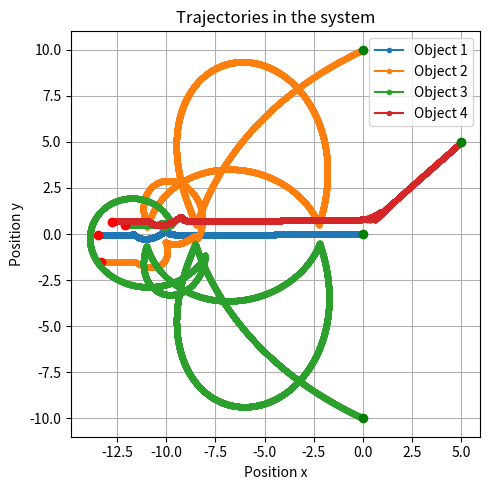
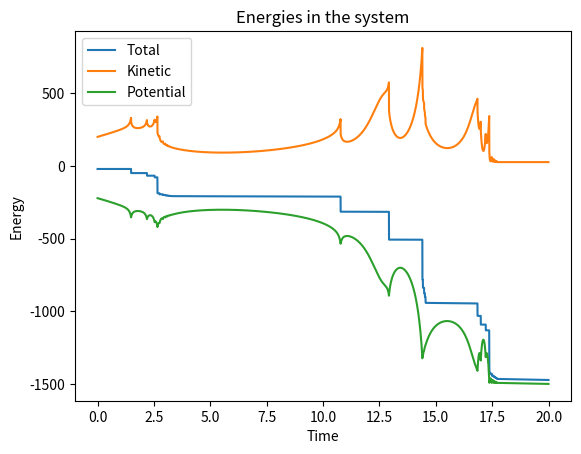

Generate these figures, in order, with matplotlib:
# A physical simulation of gravity between a chosen amount of objects.
# Now also with collision physics.

import numpy as np
import matplotlib.pyplot as plt
import time

#####   START of set up of parameters and initial conditions   #####
# Constants of the simulation
G = 1
dt = 1e-3  # timestep
N_steps = 20000
times = np.arange(N_steps) * dt
N_objects = 4
e = 0.8  # coefficient of restitution

# Make an array with the mass and radius of each object
masses = np.array([100, 10, 10, 1])
radii = np.array([1, 0.5, 0.5, 0.1])

# Make an array 'positions' to mark the positions of the objects
# Here positions[i] are the positions of all objects at timestep i,
# positions[i][j] is the position of object j at timestep i,
# positions[i][j][k] is the k-coordinate of object j at timestep i.
positions = np.zeros(shape=[N_steps, N_objects, 3])  # 3 for x, y, z coordinates

# Choose initial positions
positions[0][0] = np.array([0,0,0])
positions[0][1] = np.array([0,10,0])
positions[0][2] = np.array([0,-10,0])
positions[0][3] = np.array([5,5,0])

# Make an array 'velocities' to mark the velocities of the objects
# with the same structure as positions
velocities = np.zeros(shape=[N_steps, N_objects, 3])

# Choose initial velocities
velocities[0][0] = np.array([0,0,0])
velocities[0][1] = np.array([-4,-2,0])
velocities[0][2] = np.array([-4,2,0])
velocities[0][3] = np.array([-1,-1,0])

#####   END of setup   #####

print("Starting gravity simulation...")
start_time = time.time()

# Make sure the user input is consistent for masses/radii; 
# initial positions/velocities won't cause errors
if len(masses) != N_objects:
    raise KeyboardInterrupt(f"The number of masses ({len(masses)}) does not match the number of objects ({N_objects})!")
elif len(radii) != N_objects:
    raise KeyboardInterrupt(f"The number of radii ({len(radii)}) does not match the number of objects ({N_objects})!")

def gravity_force(m_i, m_j, r_i, r_j):
    """
    Calculate the gravitational force exerted on object i by object j.
    Parameters:
        - m_i (float): Mass of object i
        - m_j (float): Mass of object j
        - r_i (np.array): Position vector of object i
        - r_j (np.array): Position vector of object j
    """
    r_ij = r_i - r_j
    distance = np.linalg.norm(r_ij)
    unit_r_ij = r_ij / distance
    return -G * m_i * m_j / distance**2 * unit_r_ij

def next_velocity(current_velocity, next_acceleration, current_acceleration):
    """
    Find the velocity at the next timestep using the Verlet integration method.
    Parameters:
        - current_velocity (np.array): Velocity at the current timestep
        - next_acceleration (np.array): Acceleration at the next timestep
        - current_acceleration (np.array): Acceleration at the current timestep
    """
    return current_velocity + 0.5 * dt * (next_acceleration + current_acceleration)

def next_position(current_position, current_velocity, current_acceleration):
    """
    Find the position at the next timestep using the velocity Verlet integration method.
    Parameters:
        - current_position (np.array): Position at the current timestep
        - current_velocity (np.array): Velocity at the current timestep
        - current_acceleration (np.array): Acceleration at the current timestep
    """
    return current_position + current_velocity * dt + 0.5 * current_acceleration * dt**2

def galilean_transform(target_velocity, frame_velocity):
    """
    Perform a Galilean transformation.
    Parameters:
        - target_velocity (np.array): Velocity of the object that is to be transformed
        - frame_velocity (np.array): Velocity of the frame you want to transform to
    """
    return target_velocity - frame_velocity

def get_rotation_angles(position_i, position_j):
    """
    Calculate the rotation angles around the axes to align with 
    the line between the centres of the objects i and j.
    Parameters:
        - position_i (np.array): Position vector of object i
        - position_j (np.array): Position vector of object j
    Returns:
        - alpha (float): Angle around the x axis
        - beta (float): Angle around the y axis
        - gamma (float): Angle around the z axis
    """
    difference = position_i - position_j  # (delta_x, delta_y, delta_z)
    # Using arctan2 ensures the right quadrant sign
    alpha = np.arctan2(difference[2], difference[1])
    beta = np.arctan2(difference[0], difference[2])
    gamma = np.arctan2(difference[1], difference[0])
    return alpha, beta, gamma

def rotation(alpha, beta, gamma, target_vector):
    """
    Perform a rotation around the x, y and z axis.
    Parameters:
        - alpha (float): Angle around the x axis
        - beta (float): Angle around the y axis
        - gamma (float): Angle around the z axis
        - target_vector (np.array): Vector you want to rotate
    """
    rotation_matrix_x = np.array([
        [1, 0, 0],
        [0, np.cos(alpha), -np.sin(alpha)],
        [0, np.sin(alpha), np.cos(alpha)]
    ])
    rotation_matrix_y = np.array([
        [np.cos(beta), 0, np.sin(beta)],
        [0, 1, 0],
        [-np.sin(beta), 0, np.cos(beta)]
    ])
    rotation_matrix_z = np.array([
        [np.cos(gamma), -np.sin(gamma), 0],
        [np.sin(gamma), np.cos(gamma), 0],
        [0, 0, 1]
    ])
    combined_rotation = rotation_matrix_x @ rotation_matrix_y @ rotation_matrix_z  # Note xyz
    return combined_rotation @ target_vector

def inverse_rotation(alpha, beta, gamma, target_vector):
    """
    Perform an inverse rotation around the x, y and z axis,
    compared to the function above. Note no minus sign on the
    angles is needed relative to above!
    Parameters:
        - alpha (float): Angle around the x axis
        - beta (float): Angle around the y axis
        - gamma (float): Angle around the z axis
        - target_vector (np.array): Vector you want to rotate
    """
    rotation_matrix_x = np.array([
        [1, 0, 0],
        [0, np.cos(alpha), -np.sin(-alpha)],
        [0, np.sin(-alpha), np.cos(alpha)]
    ])
    rotation_matrix_y = np.array([
        [np.cos(beta), 0, np.sin(-beta)],
        [0, 1, 0],
        [-np.sin(-beta), 0, np.cos(beta)]
    ])
    rotation_matrix_z = np.array([
        [np.cos(gamma), -np.sin(-gamma), 0],
        [np.sin(-gamma), np.cos(gamma), 0],
        [0, 0, 1]
    ])
    combined_rotation = rotation_matrix_z @ rotation_matrix_y @ rotation_matrix_x  # Note zyx
    return combined_rotation @ target_vector

def velocity_transfer_collision(m_i, m_j, velocity_before_i):
    """
    Calculate the velocity of object i and j after an (in)elastic
    collision, where i moves and j is stationary.
    Parameters:
        - m_i (float): Mass of object i
        - m_j (float): Mass of object j
        - velocity_before_i (np.array): Velocity of object i before the collision
    Returns:
        - velocity_after_i (np.array): Velocity of object i after the collision
        - velocity_after_j (np.array): Velocity of object j after the collision
    """
    velocity_after_i = (m_i - e * m_j) / (m_i + m_j) * velocity_before_i
    velocity_after_j = (1 + e) * m_i / (m_i + m_j) * velocity_before_i
    return velocity_after_i, velocity_after_j

def objects_move_towards_each_other(position_i, position_j, velocity_i, velocity_j):
    """
    Determine if objects i and j are moving towards each other, so that a collision 
    can happen. This is the case if for any of the components of the position and 
    velocity vectors, the position component of i is smaller and the velocity 
    component of i is larger, or vice versa.
    Parameters:
        - position_i (np.array): Position vector of object i
        - position_j (np.array): Position vector of object j
        - velocity_i (np.array): Velocity vector of object i
        - velocity_j (np.array): Velocity vector of object j
    Returns:
        - bool: True if objects move towards each other
    """
    position_mask = position_i > position_j
    velocity_mask = velocity_i > velocity_j
    # We need position_i to be smaller and velocity_i larger or vice versa,
    # meaning these masks do not have the same value
    collisions = position_mask != velocity_mask
    # If any of these is True, there will be a collision
    return np.any(collisions)

# Also need to keep the previous acceleration for velocity
# Note we don't save these for all timesteps, only the previous one
previous_accelerations = np.zeros(shape=[N_objects, 3])

# Then also determine acceleration for step 0
for j in range(N_objects):
    force = np.zeros(3)  # to add up all forces on object j
    for k in range(N_objects):
        # Consider all other objects k, so without k==j
        if k != j:
            force += gravity_force(masses[j], masses[k], positions[0][j], positions[0][k])
    previous_accelerations[j] = force / masses[j]  # update these to contain step 0 accelerations

# Main simulation loop
for i in range(1, N_steps):  # 0 set by initial conditions
    for j in range(N_objects):
        # Update positions, with the already calculated previous acceleration
        positions[i][j] = next_position(positions[i-1][j], velocities[i-1][j], previous_accelerations[j])
    
    # Once all positions are updated, calculate new accelerations and update velocities
    for j in range(N_objects):
        force = np.zeros(3)  # to add up all forces on object j
        for k in range(N_objects):
            # Consider all other objects k, so without k==j
            if k != j:
                force += gravity_force(masses[j], masses[k], positions[i][j], positions[i][k])
        acceleration = force / masses[j]

        # So update velocities
        velocities[i][j] = next_velocity(velocities[i-1][j], acceleration, previous_accelerations[j])
        # And update the previous acceleration for the next loop
        previous_accelerations[j] = acceleration
    
    # Collisions
    for j in range(N_objects):
        position_j = positions[i][j]
        velocity_j = velocities[i][j]
        # Now only check for collisions between object pairs
        for k in range(j+1, N_objects):
            position_k = positions[i][k]
            velocity_k = velocities[i][k]
            # Check collision condition
            difference = position_j - position_k
            distance = np.linalg.norm(difference)
            if distance <= (radii[j] + radii[k]) and objects_move_towards_each_other(position_j, position_k, velocity_j, velocity_k):
                # 1 Galilean transform, with velocity_k as the frame velocity
                transformed_velocity = galilean_transform(velocity_j, velocity_k)

                # 2 Rotation
                alpha, beta, gamma = get_rotation_angles(position_j, position_k)
                rotated_transformed_velocity = rotation(alpha, beta, gamma, transformed_velocity)

                # 3 Velocity transfer
                velocity_after_j, velocity_after_k = velocity_transfer_collision(masses[j], masses[k], rotated_transformed_velocity)

                # 4 Inverse rotation
                velocity_after_j = inverse_rotation(alpha, beta, gamma, velocity_after_j)
                velocity_after_k = inverse_rotation(alpha, beta, gamma, velocity_after_k)

                # 5 Inverse Galilean transform
                velocity_after_j = galilean_transform(velocity_after_j, -velocity_k)
                velocity_after_k = galilean_transform(velocity_after_k, -velocity_k)

                # And finally assign
                velocities[i][j] = velocity_after_j
                velocities[i][k] = velocity_after_k

# Calculate energies
kinetic_per_particle = 0.5 * masses * np.sum(velocities**2, axis=2)
kinetic_total = np.sum(kinetic_per_particle, axis=1)

potential_total = np.zeros(shape=[N_steps])
for j in range(N_objects-1):  # don't need to consider the last object, is cancelled in next loop
    r_j = positions[:,j,:]
    for k in range(j+1, N_objects):  # start from the object after j
        r_k = positions[:,k,:]
        distance = np.linalg.norm(r_j - r_k, axis=1)  # distance between j and k at all timesteps

        potential_jk = -G * masses[j] * masses[k] / distance
        potential_total += potential_jk

energy = kinetic_total + potential_total

print("Simulation finished!")
end_time = time.time()
print(f"Simulation took {end_time - start_time:.2f} seconds.")

print("Plotting results...")

# Plot of trajectories in xy-plane
plt.figure(figsize=(5,5))
for i in range(N_objects):
    obj_i_positions = positions[:,i,:]
    plt.plot(obj_i_positions[:,0], obj_i_positions[:,1], marker='.', label=f'Object {i+1}')
    # Object starts at green dot, ends at red dot
    plt.plot(obj_i_positions[0,0], obj_i_positions[0,1], marker='.', color='green', markersize=12)
    plt.plot(obj_i_positions[-1,0], obj_i_positions[-1,1], marker='.', color='red', markersize=12)

plt.xlabel('Position x')
plt.ylabel('Position y')
plt.title('Trajectories in the system')
plt.legend()
plt.grid()
#plt.xlim(-10.2, 10.2)
#plt.ylim(-10.2, 10.2)
plt.tight_layout()
plt.savefig('output\\trajectories_xy_collision_python.png', dpi=300)
plt.show()

# Plot the different energies over time
plt.figure()
plt.plot(times, energy, label="Total")
plt.plot(times, kinetic_total, label="Kinetic")
plt.plot(times, potential_total, label="Potential")
plt.title("Energies in the system")
plt.xlabel("Time")
plt.ylabel("Energy")
plt.legend()
plt.savefig('output\\energies_collision_python.png', dpi=300)
plt.show()

print("Results plotted!")
